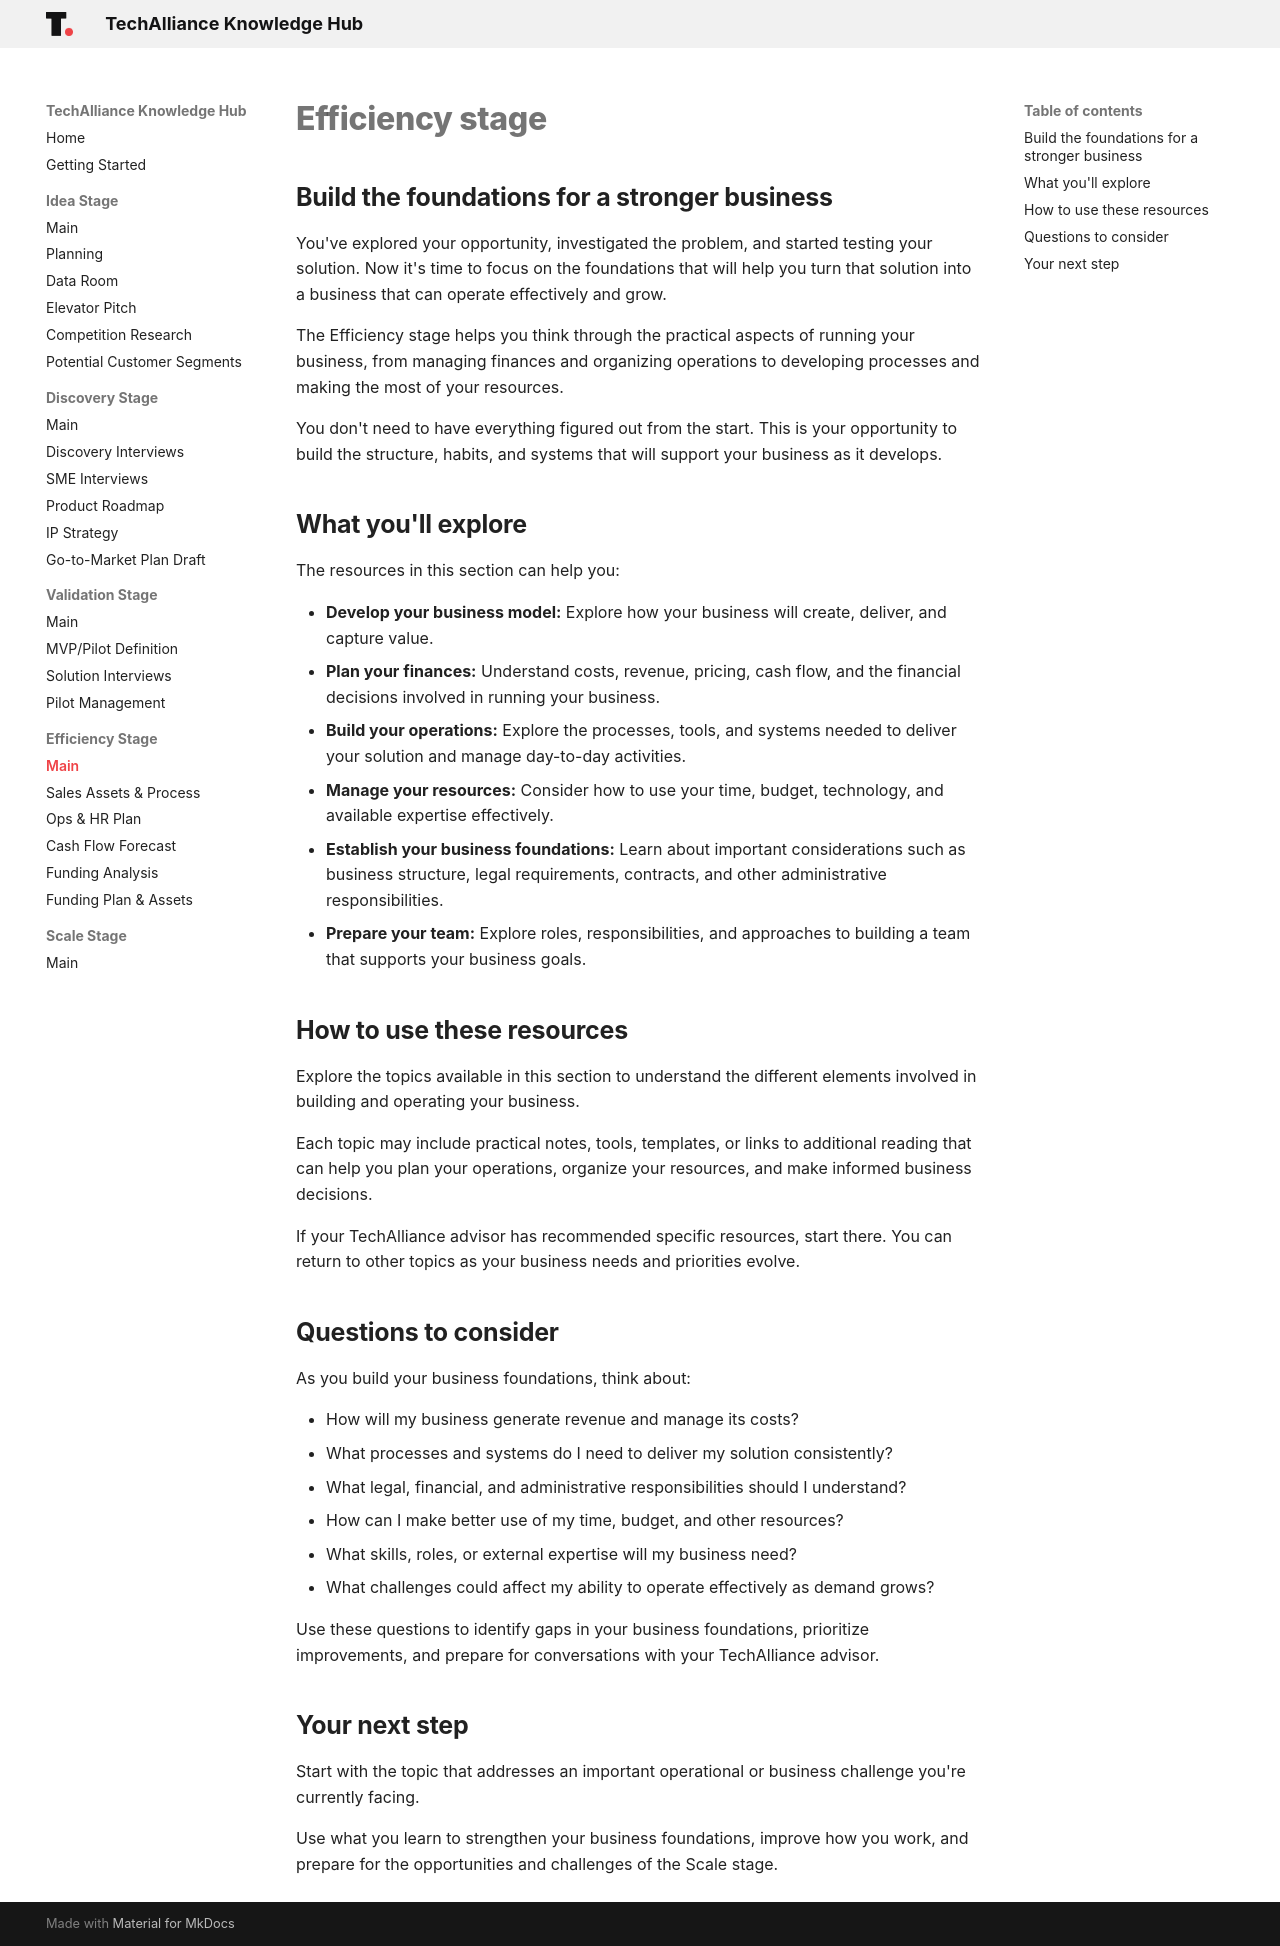

repository: techallianceswo/knowledge-hub · page: efficiency/index.html · generator: mkdocs

# Efficiency stage

## Build the foundations for a stronger business

You've explored your opportunity, investigated the problem, and started testing your solution. Now it's time to focus on the foundations that will help you turn that solution into a business that can operate effectively and grow.

The Efficiency stage helps you think through the practical aspects of running your business, from managing finances and organizing operations to developing processes and making the most of your resources.

You don't need to have everything figured out from the start. This is your opportunity to build the structure, habits, and systems that will support your business as it develops.

## What you'll explore

The resources in this section can help you:

- **Develop your business model:** Explore how your business will create, deliver, and capture value.
- **Plan your finances:** Understand costs, revenue, pricing, cash flow, and the financial decisions involved in running your business.
- **Build your operations:** Explore the processes, tools, and systems needed to deliver your solution and manage day-to-day activities.
- **Manage your resources:** Consider how to use your time, budget, technology, and available expertise effectively.
- **Establish your business foundations:** Learn about important considerations such as business structure, legal requirements, contracts, and other administrative responsibilities.
- **Prepare your team:** Explore roles, responsibilities, and approaches to building a team that supports your business goals.

## How to use these resources

Explore the topics available in this section to understand the different elements involved in building and operating your business.

Each topic may include practical notes, tools, templates, or links to additional reading that can help you plan your operations, organize your resources, and make informed business decisions.

If your TechAlliance advisor has recommended specific resources, start there. You can return to other topics as your business needs and priorities evolve.

## Questions to consider

As you build your business foundations, think about:

- How will my business generate revenue and manage its costs?
- What processes and systems do I need to deliver my solution consistently?
- What legal, financial, and administrative responsibilities should I understand?
- How can I make better use of my time, budget, and other resources?
- What skills, roles, or external expertise will my business need?
- What challenges could affect my ability to operate effectively as demand grows?

Use these questions to identify gaps in your business foundations, prioritize improvements, and prepare for conversations with your TechAlliance advisor.

## Your next step

Start with the topic that addresses an important operational or business challenge you're currently facing.

Use what you learn to strengthen your business foundations, improve how you work, and prepare for the opportunities and challenges of the Scale stage.
